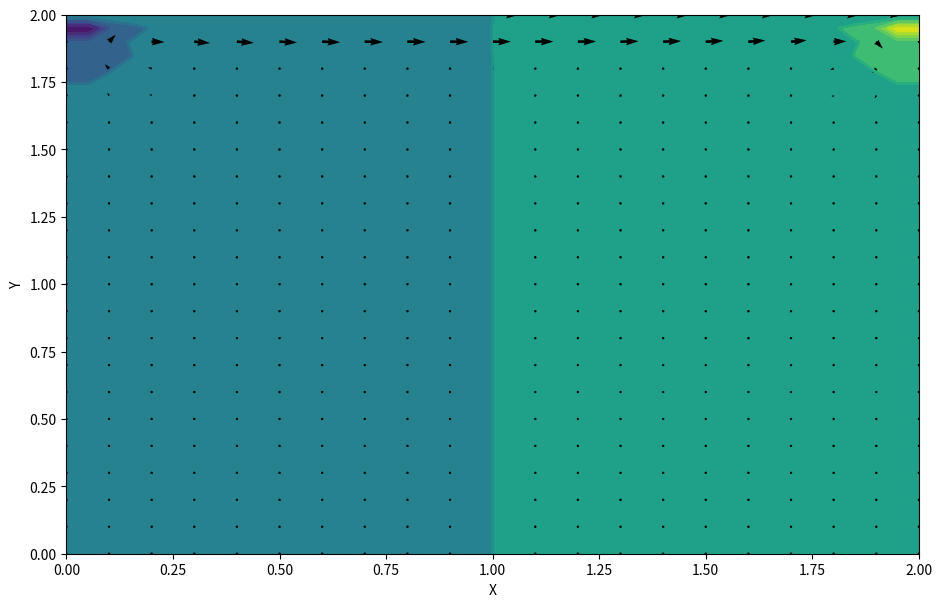

This figure's Python source:
import numpy as np
from matplotlib import pyplot, cm
from mpl_toolkits.mplot3d import Axes3D




nx = 41
ny = 41
nt = 500
nit = 50
c = 1
dx = 2 / (nx - 1)
dy = 2 / (ny - 1)
x = np.linspace(0, 2, nx)
y = np.linspace(0, 2, ny)
X, Y = np.meshgrid(x, y)

rho = 1
nu = .1
dt = .001

u = np.zeros((ny, nx))
v = np.zeros((ny, nx))
p = np.zeros((ny, nx)) 
b = np.zeros((ny, nx))





def build_up_b(b, rho, dt, u, v, dx, dy):
    b[1:-1, 1:-1] = (rho * (1 / dt * 
                    ((u[1:-1, 2:] - u[1:-1, 0:-2]) / 
                     (2 * dx) + (v[2:, 1:-1] - v[0:-2, 1:-1]) / (2 * dy)) -
                    ((u[1:-1, 2:] - u[1:-1, 0:-2]) / (2 * dx))**2 -
                      2 * ((u[2:, 1:-1] - u[0:-2, 1:-1]) / (2 * dy) *
                           (v[1:-1, 2:] - v[1:-1, 0:-2]) / (2 * dx))-
                          ((v[2:, 1:-1] - v[0:-2, 1:-1]) / (2 * dy))**2))

    return b






def pressure_poisson(p, dx, dy, b):
    pn = np.empty_like(p)
    pn = p.copy()
    
    for q in range(nit):
        pn = p.copy()
        p[1:-1, 1:-1] = (((pn[1:-1, 2:] + pn[1:-1, 0:-2]) * dy**2 + 
                          (pn[2:, 1:-1] + pn[0:-2, 1:-1]) * dx**2) /
                          (2 * (dx**2 + dy**2)) -
                          dx**2 * dy**2 / (2 * (dx**2 + dy**2)) * 
                          b[1:-1,1:-1])

        p[:, -1] = p[:, -2] # dp/dx = 0 at x = 2
        p[0, :] = p[1, :]   # dp/dy = 0 at y = 0
        p[:, 0] = p[:, 1]   # dp/dx = 0 at x = 0
        p[-1, :] = 0        # p = 0 at y = 2
        
    return p



def cavity_flow(nt, u, v, dt, dx, dy, p, rho, nu):
    un = np.empty_like(u)
    vn = np.empty_like(v)
    b = np.zeros((ny, nx))
    
    for n in range(nt):
        un = u.copy()
        vn = v.copy()
        
        b = build_up_b(b, rho, dt, u, v, dx, dy)
        p = pressure_poisson(p, dx, dy, b)
        
        u[1:-1, 1:-1] = (un[1:-1, 1:-1]-
                         un[1:-1, 1:-1] * dt / dx *
                        (un[1:-1, 1:-1] - un[1:-1, 0:-2]) -
                         vn[1:-1, 1:-1] * dt / dy *
                        (un[1:-1, 1:-1] - un[0:-2, 1:-1]) -
                         dt / (2 * rho * dx) * (p[1:-1, 2:] - p[1:-1, 0:-2]) +
                         nu * (dt / dx**2 *
                        (un[1:-1, 2:] - 2 * un[1:-1, 1:-1] + un[1:-1, 0:-2]) +
                         dt / dy**2 *
                        (un[2:, 1:-1] - 2 * un[1:-1, 1:-1] + un[0:-2, 1:-1])))

        v[1:-1,1:-1] = (vn[1:-1, 1:-1] -
                        un[1:-1, 1:-1] * dt / dx *
                       (vn[1:-1, 1:-1] - vn[1:-1, 0:-2]) -
                        vn[1:-1, 1:-1] * dt / dy *
                       (vn[1:-1, 1:-1] - vn[0:-2, 1:-1]) -
                        dt / (2 * rho * dy) * (p[2:, 1:-1] - p[0:-2, 1:-1]) +
                        nu * (dt / dx**2 *
                       (vn[1:-1, 2:] - 2 * vn[1:-1, 1:-1] + vn[1:-1, 0:-2]) +
                        dt / dy**2 *
                       (vn[2:, 1:-1] - 2 * vn[1:-1, 1:-1] + vn[0:-2, 1:-1])))

        u[0, :]  = 0
        u[:, 0]  = 0
        u[:, -1] = 0
        u[-1, :] = 1    # set velocity on cavity lid equal to 1
        v[0, :]  = 0
        v[-1, :] = 0
        v[:, 0]  = 0
        v[:, -1] = 0
        
        
    return u, v, p

pyplot.ion() 
fig = pyplot.figure(figsize=(11,7), dpi=100)

for nt in range(0, 10, 1): 
    u = np.zeros((ny, nx))
    v = np.zeros((ny, nx))
    p = np.zeros((ny, nx))
    b = np.zeros((ny, nx))
    nt = 10
    u, v, p = cavity_flow(nt, u, v, dt, dx, dy, p, rho, nu)

    # plotting the pressure field as a contour
    pyplot.contourf(X, Y, p, alpha=0.5, cmap=cm.viridis)  
    # plotting the pressure field outlines
    pyplot.contour(X, Y, p, cmap=cm.viridis)  
    # plotting velocity field
    pyplot.quiver(X[::2, ::2], Y[::2, ::2], u[::2, ::2], v[::2, ::2]) 
    pyplot.xlabel('X')
    pyplot.ylabel('Y')

    fig.canvas.draw() 
    fig.canvas.flush_events() 
